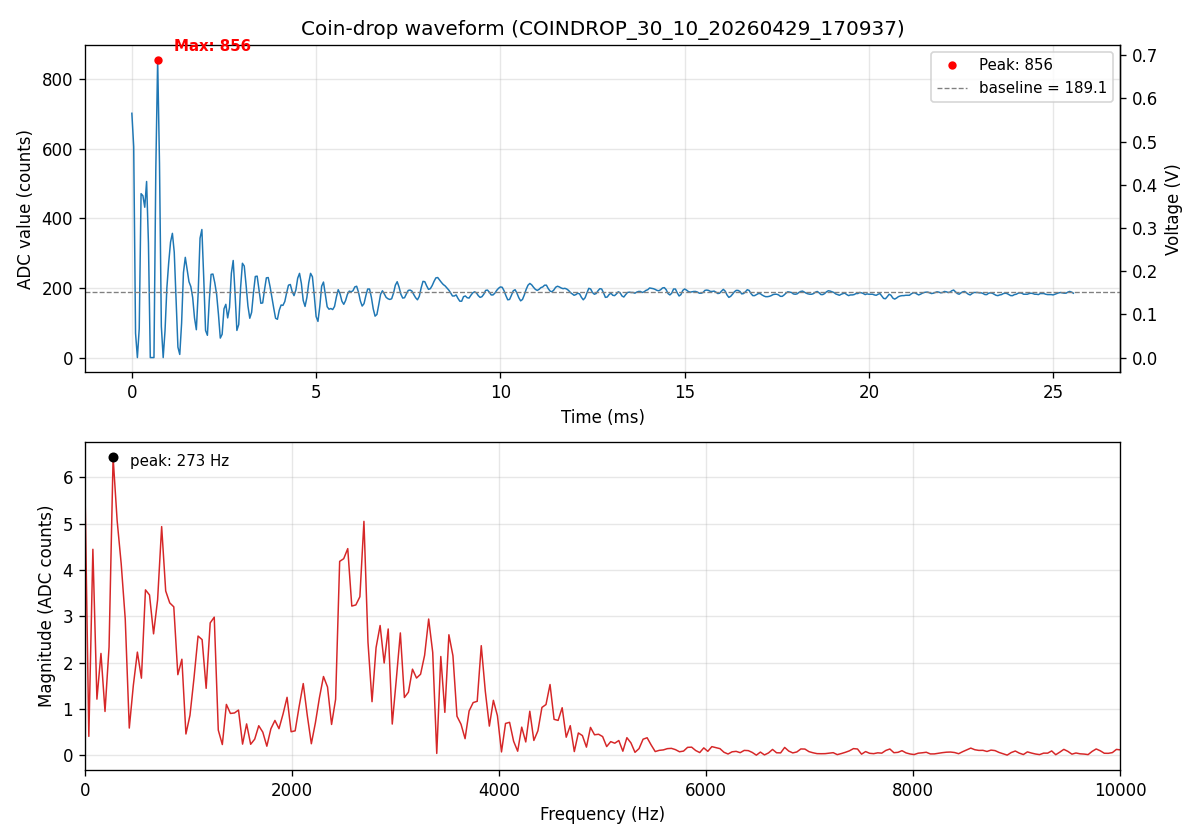

Source data for this figure (header and first rows):
sample_index, adc_value
0, 702
1, 606
2, 70
3, 0
4, 83
5, 471
6, 465
7, 432
8, 506
9, 329
10, 0
11, 0
12, 0
13, 541
14, 856
15, 558
16, 90
17, 0
18, 77
19, 200
20, 273
21, 332
22, 357
23, 303
24, 163
25, 30
26, 9
27, 99
28, 244
29, 288
30, 252
31, 218
32, 204
33, 173
34, 114
35, 80
36, 187
37, 343
38, 368
39, 230
40, 78
41, 64
42, 163
43, 239
44, 240
45, 215
46, 182
47, 124
48, 56
49, 67
50, 140
51, 153
52, 114
53, 144
54, 242
55, 279
56, 185
57, 78
58, 95
59, 200
... 452 more rows
